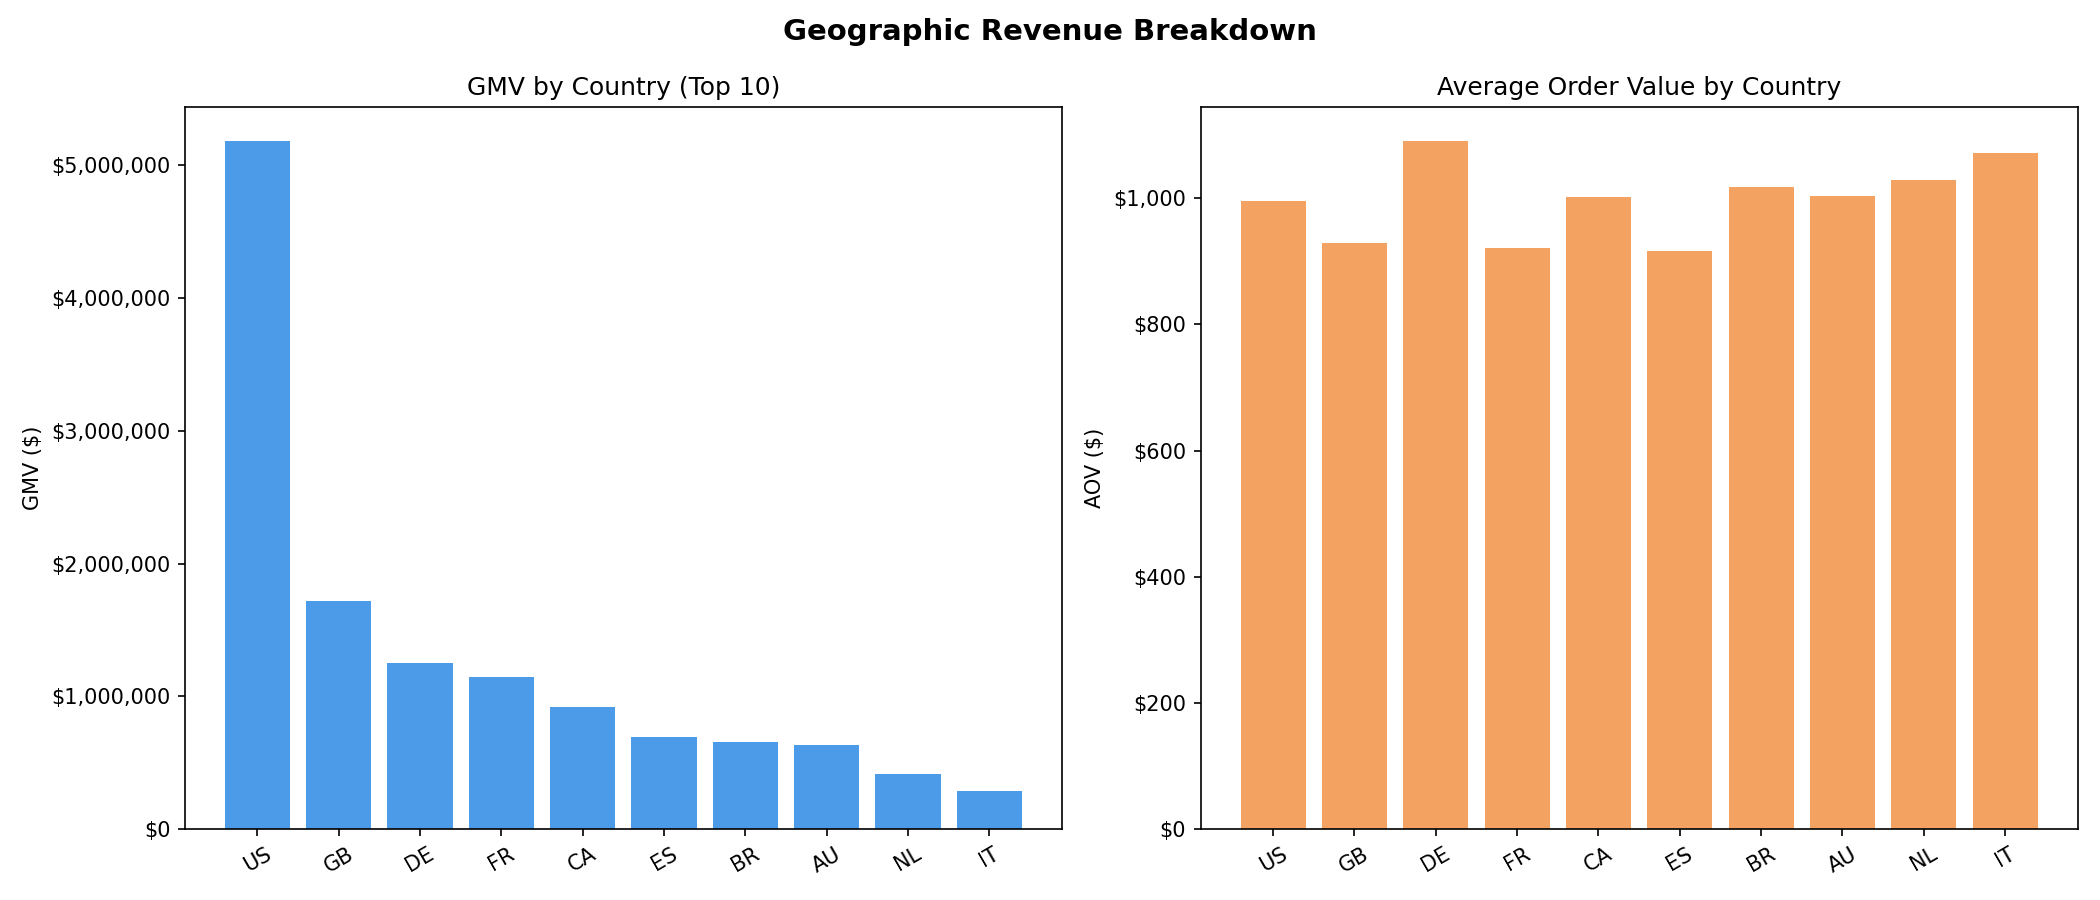

The file beside this chart, header and first rows:
country, category_name, orders, gmv, aov, order_share_pct, gmv_share_in_country_pct, row_type
US, Toys & Games, 683, 758478, 938.7, 2.98, 7.3, detail
US, Sports & Outdoors, 652, 721408, 963.2, 2.84, 7.0, detail
US, Beauty, 588, 704442, 1064, 2.56, 6.8, detail
US, Grocery, 584, 694068, 1036, 2.55, 6.7, detail
US, Books, 671, 666614, 852.5, 2.93, 6.4, detail
US, Clothing, 543, 657000, 1077, 2.37, 6.3, detail
US, Home & Kitchen, 405, 518171, 1175, 1.77, 5.0, detail
US, Electronics, 428, 454871, 959.6, 1.87, 4.4, detail
GB, Beauty, 228, 262855, 1015, 0.99, 7.7, detail
GB, Toys & Games, 258, 239723, 788.6, 1.13, 7.0, detail
GB, Books, 216, 235708, 946.6, 0.94, 6.9, detail
GB, Sports & Outdoors, 245, 235425, 846.9, 1.07, 6.9, detail
FR, Sports & Outdoors, 168, 209068, 1010, 0.73, 9.1, detail
GB, Grocery, 208, 206362, 889.5, 0.91, 6.0, detail
GB, Clothing, 182, 200477, 982.7, 0.79, 5.8, detail
DE, Toys & Games, 153, 194135, 1085, 0.67, 7.8, detail
DE, Books, 156, 188150, 1028, 0.68, 7.5, detail
DE, Beauty, 146, 181825, 1063, 0.64, 7.3, detail
GB, Home & Kitchen, 138, 178515, 1206, 0.60, 5.2, detail
FR, Books, 178, 176492, 832.5, 0.78, 7.7, detail
DE, Grocery, 132, 172401, 1165, 0.58, 6.9, detail
FR, Grocery, 145, 166671, 974.7, 0.63, 7.3, detail
GB, Electronics, 158, 157384, 909.7, 0.69, 4.6, detail
CA, Books, 115, 151396, 1183, 0.50, 8.2, detail
DE, Sports & Outdoors, 132, 148051, 974, 0.58, 5.9, detail
FR, Beauty, 128, 146461, 1017, 0.56, 6.4, detail
CA, Clothing, 124, 144392, 1086, 0.54, 7.8, detail
FR, Toys & Games, 158, 141206, 775.9, 0.69, 6.2, detail
DE, Clothing, 109, 140144, 1139, 0.48, 5.6, detail
CA, Beauty, 115, 136240, 1040, 0.50, 7.4, detail
FR, Clothing, 109, 125818, 1040, 0.48, 5.5, detail
CA, Sports & Outdoors, 110, 119932, 922.5, 0.48, 6.5, detail
DE, Electronics, 94, 119250, 1158, 0.41, 4.8, detail
ES, Toys & Games, 111, 115664, 856.8, 0.48, 8.3, detail
BR, Books, 79, 112980, 1177, 0.34, 8.6, detail
CA, Toys & Games, 127, 110659, 768.5, 0.55, 6.0, detail
ES, Grocery, 94, 108354, 994.1, 0.41, 7.8, detail
DE, Home & Kitchen, 83, 108001, 1200, 0.36, 4.3, detail
AU, Grocery, 82, 104855, 1152, 0.36, 8.2, detail
CA, Grocery, 101, 103164, 905, 0.44, 5.6, detail
ES, Books, 95, 100126, 944.6, 0.41, 7.2, detail
AU, Beauty, 78, 99316, 1116, 0.34, 7.8, detail
BR, Toys & Games, 91, 97711, 888.3, 0.40, 7.5, detail
AU, Books, 82, 97081, 1044, 0.36, 7.6, detail
BR, Beauty, 89, 96440, 1037, 0.39, 7.4, detail
ES, Sports & Outdoors, 94, 96344, 900.4, 0.41, 6.9, detail
FR, Home & Kitchen, 93, 91164, 930.2, 0.41, 4.0, detail
BR, Sports & Outdoors, 77, 90777, 986.7, 0.34, 6.9, detail
ES, Clothing, 79, 90366, 1004, 0.34, 6.5, detail
ES, Beauty, 78, 88568, 995.1, 0.34, 6.4, detail
FR, Electronics, 102, 88462, 819.1, 0.44, 3.9, detail
CA, Home & Kitchen, 66, 88346, 1262, 0.29, 4.8, detail
AU, Clothing, 65, 85432, 1154, 0.28, 6.7, detail
BR, Grocery, 71, 80038, 988.1, 0.31, 6.1, detail
NL, Books, 61, 74870, 1101, 0.27, 9.0, detail
AU, Sports & Outdoors, 74, 73936, 795, 0.32, 5.8, detail
AU, Toys & Games, 80, 70501, 758.1, 0.35, 5.5, detail
BR, Clothing, 63, 66695, 1042, 0.27, 5.1, detail
NL, Grocery, 34, 66112, 1469, 0.15, 8.0, detail
CA, Electronics, 64, 65942, 969.7, 0.28, 3.6, detail
... 31 more rows
